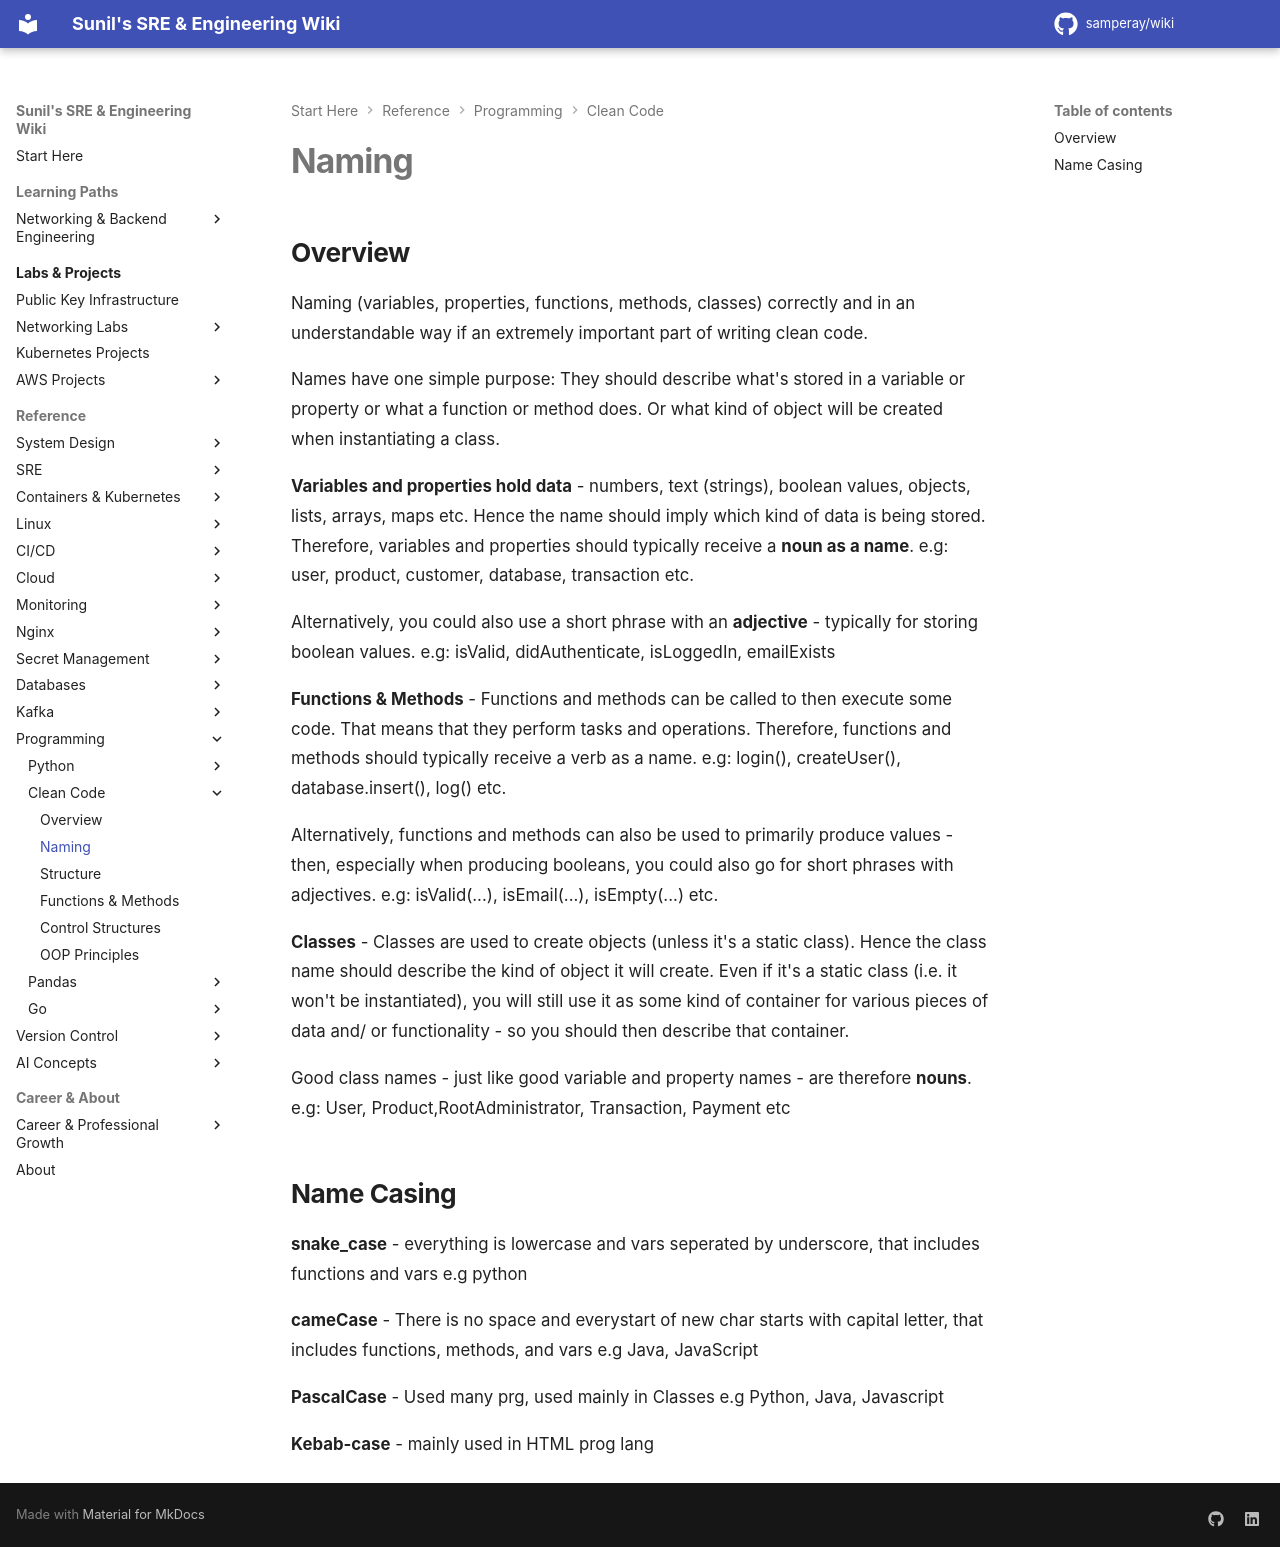

repository: samperay/wiki · page: programming/clean_code/naming/index.html · generator: mkdocs

## Overview

Naming (variables, properties, functions, methods, classes) correctly and in an understandable way if an extremely important part of writing clean code.

Names have one simple purpose: They should describe what's stored in a variable or property or what a function or method does. Or what kind of object will be created when instantiating a class.

**Variables and properties hold data** - numbers, text (strings), boolean values, objects, lists, arrays, maps etc. Hence the name should imply which kind of data is being stored. Therefore, variables and properties should typically receive a **noun as a name**. e.g: user, product, customer, database, transaction etc. 

Alternatively, you could also use a short phrase with an **adjective** - typically for storing boolean values. e.g: isValid, didAuthenticate, isLoggedIn, emailExists

**Functions & Methods**  - Functions and methods can be called to then execute some code. That means that they perform tasks and operations. Therefore, functions and methods should typically receive a verb as a name. e.g: login(), createUser(), database.insert(), log() etc.

Alternatively, functions and methods can also be used to primarily produce values - then, especially when producing booleans, you could also go for short phrases with adjectives. e.g: isValid(...), isEmail(...), isEmpty(...) etc.


**Classes** - Classes are used to create objects (unless it's a static class). Hence the class name should describe the kind of object it will create. Even if it's a static class (i.e. it won't be instantiated), you will still use it as some kind of container for various pieces of data and/ or functionality - so you should then describe that container. 

Good class names - just like good variable and property names - are therefore **nouns**. e.g: User, Product,RootAdministrator, Transaction, Payment etc

## Name Casing

**snake_case** - everything is lowercase and vars seperated by underscore, that includes functions and vars
e.g python

**cameCase** - There is no space and everystart of new char starts with capital letter, that includes functions, methods, and vars
e.g Java, JavaScript

**PascalCase** - Used many prg, used mainly in Classes e.g Python, Java, Javascript

**Kebab-case** - mainly used in HTML prog lang
